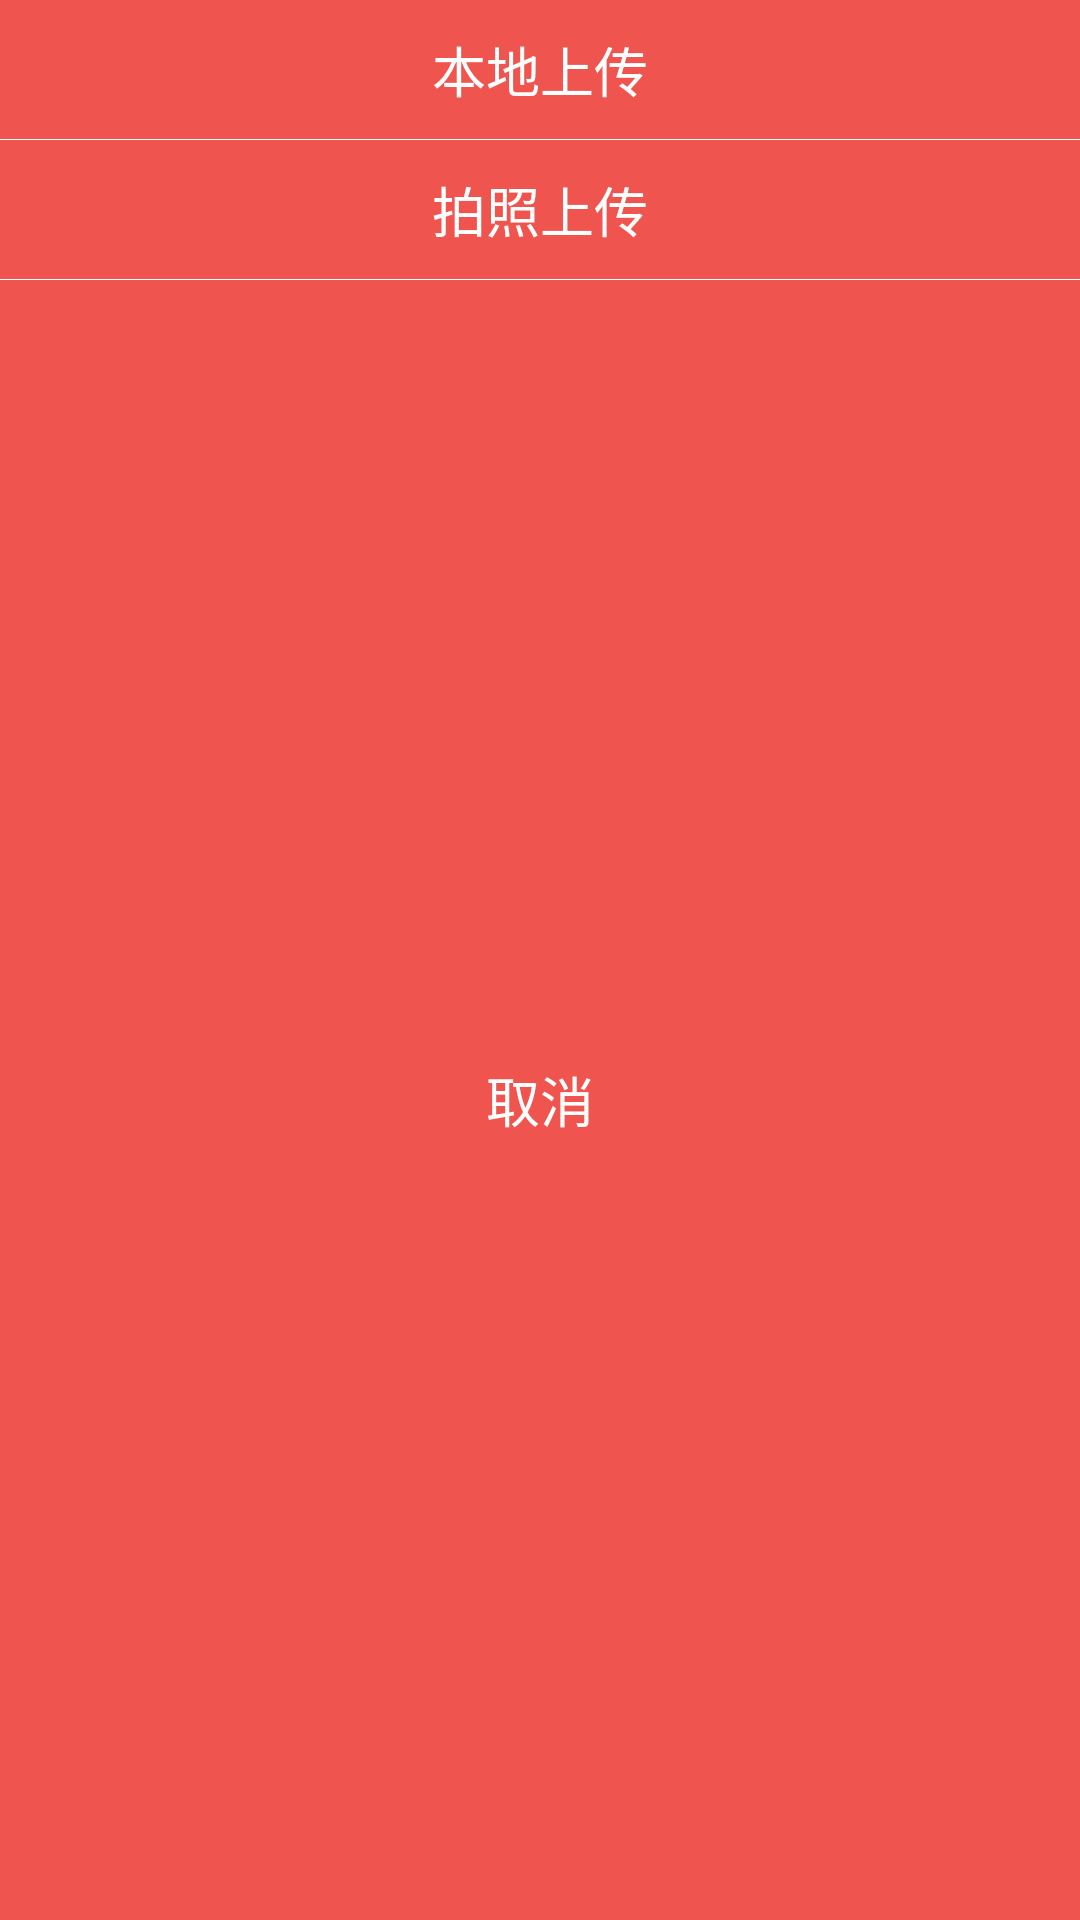

Reconstruct the res/layout file that produces this screen, plus the resources it refers to.
<!-- AndroidManifest.xml: application theme AppTheme -->
<!-- res/layout/pop_layout.xml -->
<LinearLayout xmlns:android="http://schemas.android.com/apk/res/android"
    xmlns:tools="http://schemas.android.com/tools"
    android:layout_width="wrap_content"
    android:layout_height="wrap_content"
    android:orientation="vertical"
    android:gravity="center_horizontal"
    android:background="@color/btn_red" >

    <TextView
        android:id="@+id/pop_btn"
        android:layout_width="wrap_content"
        android:layout_height="wrap_content"
        android:gravity="center"
        android:padding="10dp"
        android:textSize="18sp"
        android:textColor="@color/ob_color_white"
        android:background="@drawable/pop_selected"
        android:text="本地上传" />

    <View
        android:layout_width="fill_parent"
        android:layout_height="1px"
        android:background="@color/ob_color_white" />
    
    <TextView
        android:id="@+id/pop_btn1"
        android:layout_width="wrap_content"
        android:layout_height="wrap_content"
        android:gravity="center"
        android:padding="10dp"
        android:textSize="18sp"
        android:textColor="@color/ob_color_white"
        android:background="@drawable/pop_selected"
        android:text="拍照上传" />

    <View
        android:layout_width="fill_parent"
        android:layout_height="1px"
        android:background="@color/ob_color_white" />
    
    <TextView
        android:id="@+id/pop_btn2"
        android:layout_width="match_parent"
        android:layout_height="match_parent"
        android:gravity="center"
        android:padding="10dp"
        android:textSize="18sp"
        android:textColor="@color/ob_color_white"
        android:background="@drawable/pop_selected"
        android:text="取消" />

</LinearLayout>
<!-- resources referenced by this layout -->
<resources>
  <color name="btn_red">#ef544f</color>
  <color name="ob_color_white">#FFFFFF</color>
  <!-- drawable pop_selected (drawable) -->
  <?xml version="1.0" encoding="utf-8"?>
  <selector xmlns:android="http://schemas.android.com/apk/res/android">
      <item android:drawable="@drawable/pop_select" android:state_pressed="true"></item>
  </selector>
  <style name="AppTheme" parent="Theme.AppCompat.Light.DarkActionBar">
          
          <item name="colorPrimary">@color/colorPrimary</item>
          <item name="colorPrimaryDark">@color/colorPrimaryDark</item>
          <item name="colorAccent">@color/colorAccent</item>
      </style>
  <color name="colorPrimary">#3F51B5</color>
  <color name="colorPrimaryDark">#303F9F</color>
  <color name="colorAccent">#FF4081</color>
</resources>
